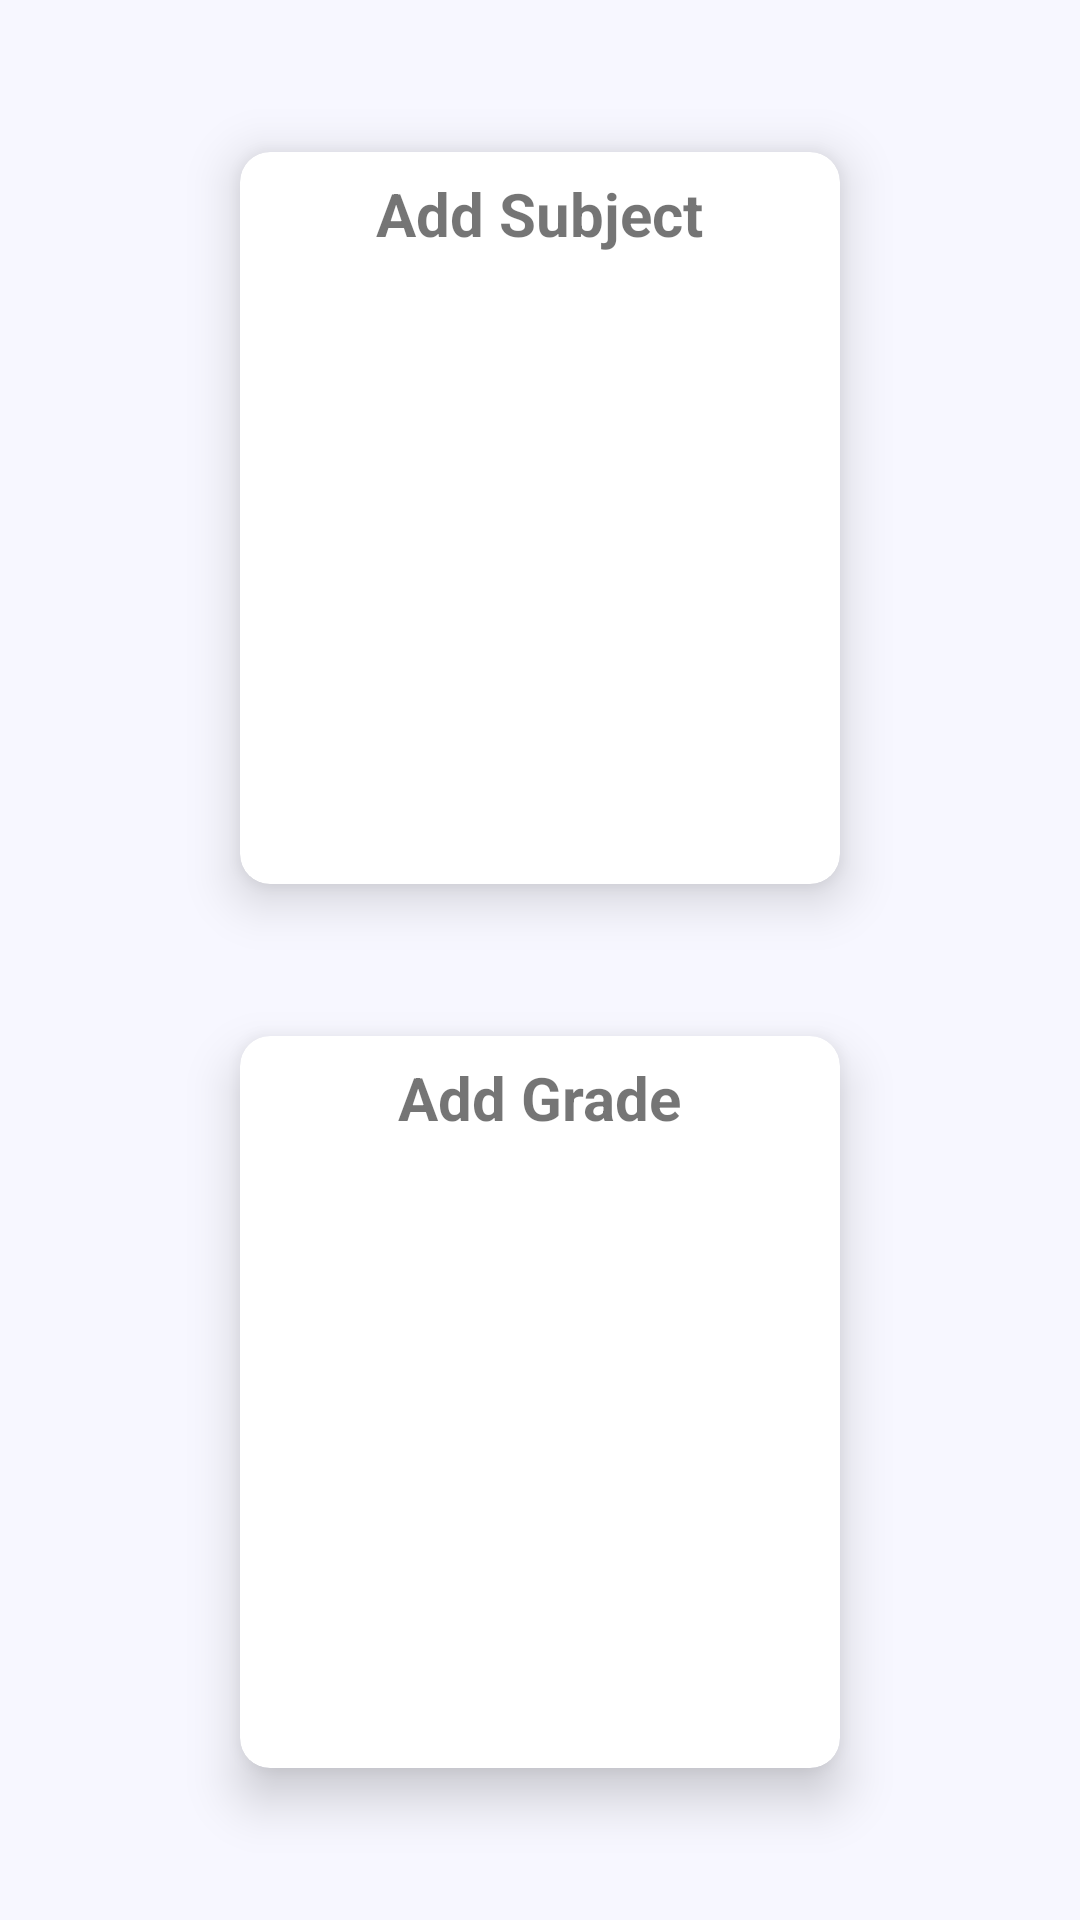

Layout XML and referenced resources for this Android screen:
<!-- AndroidManifest.xml: application theme Theme.StatsTracProject -->
<!-- res/layout/fragment_add.xml -->
<?xml version="1.0" encoding="utf-8"?>
<androidx.constraintlayout.widget.ConstraintLayout xmlns:android="http://schemas.android.com/apk/res/android"
    xmlns:app="http://schemas.android.com/apk/res-auto"
    xmlns:tools="http://schemas.android.com/tools"
    android:layout_width="match_parent"
    android:layout_height="match_parent"
    android:background="#F7F7FF"
    tools:context=".Fragments.AddFragment">


    <androidx.cardview.widget.CardView
        android:id="@+id/addSubjectCardView"
        android:layout_width="wrap_content"
        android:layout_height="wrap_content"
        android:padding="10dp"
        app:cardCornerRadius="10dp"
        app:cardElevation="10dp"
        app:layout_constraintBottom_toTopOf="@+id/addGradeCardView"
        app:layout_constraintEnd_toEndOf="parent"
        app:layout_constraintStart_toStartOf="parent"
        app:layout_constraintTop_toTopOf="parent">

        <RelativeLayout
            android:layout_width="match_parent"
            android:layout_height="match_parent">

            <TextView
                android:id="@+id/addSubjectCardViewText"
                android:layout_width="wrap_content"
                android:layout_height="wrap_content"
                android:layout_centerHorizontal="true"
                android:layout_marginTop="7dp"
                android:text="Add Subject"
                android:textSize="20sp"
                android:textStyle="bold" />


            <ImageView
                android:id="@+id/addSubjectCardImage"
                android:layout_width="200dp"
                android:layout_height="200dp"
                android:layout_below="@id/addSubjectCardViewText"
                android:layout_centerHorizontal="true"
                android:layout_marginTop="10dp"
                android:src="@drawable/ic_addsubject" />


        </RelativeLayout>


    </androidx.cardview.widget.CardView>

    <androidx.cardview.widget.CardView
        android:id="@+id/addGradeCardView"
        android:layout_width="wrap_content"
        android:layout_height="wrap_content"
        android:padding="10dp"
        app:cardCornerRadius="10dp"
        app:cardElevation="10dp"
        app:layout_constraintBottom_toBottomOf="parent"
        app:layout_constraintEnd_toEndOf="parent"
        app:layout_constraintStart_toStartOf="parent"
        app:layout_constraintTop_toBottomOf="@+id/addSubjectCardView">

        <RelativeLayout
            android:layout_width="match_parent"
            android:layout_height="match_parent">

            <TextView
                android:id="@+id/addGradeCardViewText"
                android:layout_width="wrap_content"
                android:layout_height="wrap_content"
                android:layout_centerHorizontal="true"
                android:layout_marginTop="7dp"
                android:text="Add Grade"
                android:textSize="20sp"
                android:textStyle="bold" />


            <ImageView
                android:id="@+id/addGradeCardImage"
                android:layout_width="200dp"
                android:layout_height="200dp"
                android:layout_below="@id/addGradeCardViewText"
                android:layout_centerHorizontal="true"
                android:layout_marginTop="10dp"
                android:src="@drawable/ic_add" />


        </RelativeLayout>


    </androidx.cardview.widget.CardView>

</androidx.constraintlayout.widget.ConstraintLayout>
<!-- resources referenced by this layout -->
<resources>
  <style name="Theme.StatsTracProject" parent="Theme.MaterialComponents.DayNight.DarkActionBar">
          
          <item name="colorPrimary">@color/purple_500</item>
          <item name="colorPrimaryVariant">@color/purple_700</item>
          <item name="colorOnPrimary">@color/white</item>
          
          <item name="colorSecondary">@color/teal_200</item>
          <item name="colorSecondaryVariant">@color/teal_700</item>
          <item name="colorOnSecondary">@color/black</item>
          
          <item name="android:statusBarColor" tools:targetApi="l">?attr/colorPrimaryVariant</item>
          
      </style>
  <!-- not gathered from this repository: default colours our renderer supplied (Android Studio template values) -->
  <color name="purple_500">#FF6200EE</color>
  <color name="purple_700">#FF3700B3</color>
  <color name="teal_200">#FF03DAC5</color>
  <color name="teal_700">#FF018786</color>
  <color name="black">#FF000000</color>
  <color name="white">#FFFFFFFF</color>
</resources>
